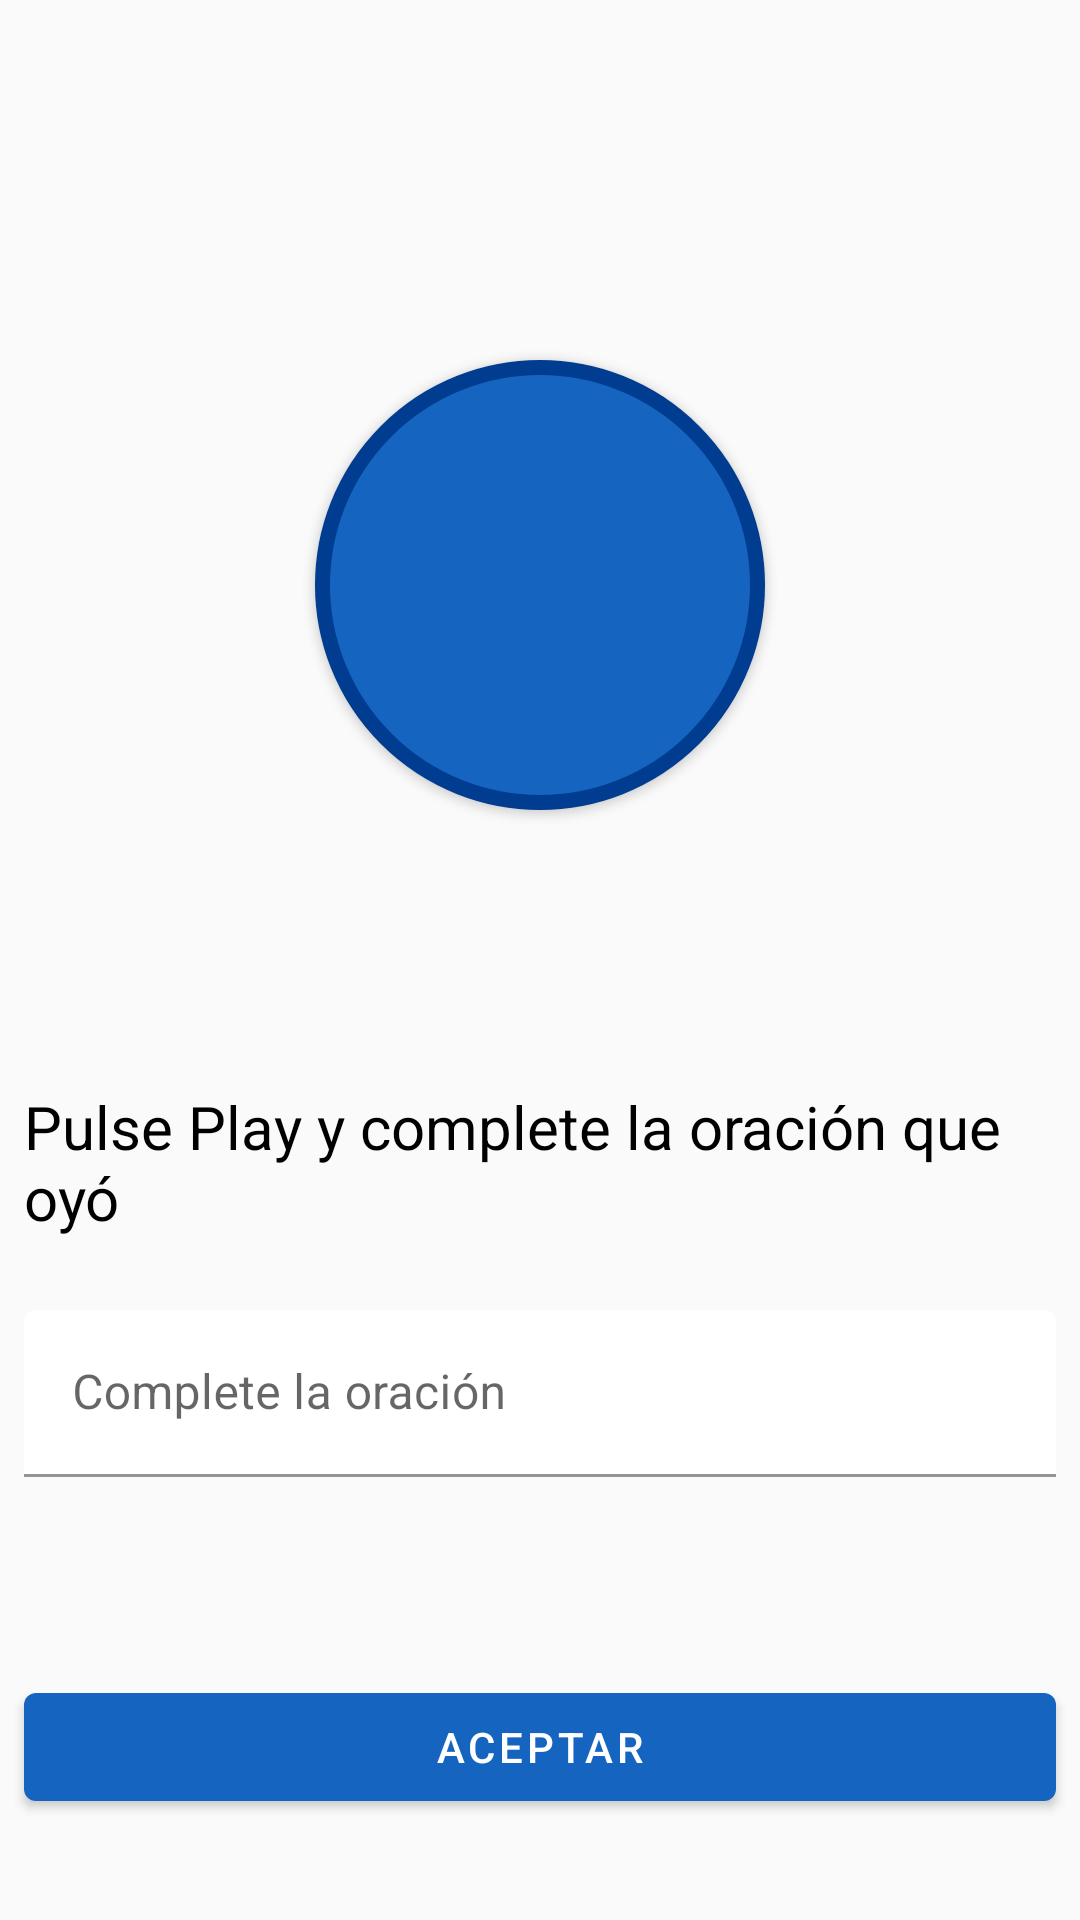

Android layout source for this screen:
<!-- AndroidManifest.xml: application theme MyTheme.DayNight -->
<!-- res/layout/activity_ejercicio__completar__frase__no__opciones.xml -->
<?xml version="1.0" encoding="utf-8"?>
<androidx.constraintlayout.widget.ConstraintLayout xmlns:android="http://schemas.android.com/apk/res/android"
    xmlns:app="http://schemas.android.com/apk/res-auto"
    xmlns:tools="http://schemas.android.com/tools"
    android:layout_width="match_parent"
    android:layout_height="match_parent"
    tools:context=".logica.EjercicioCompletarOracionSinOpActivity">




    <ImageButton
        android:id="@+id/imageButton"
        android:layout_width="150sp"
        android:layout_height="150sp"
        android:layout_marginTop="120dp"
        android:background="@drawable/boton_circular"
        android:scaleType="fitCenter"
        app:layout_constraintEnd_toEndOf="parent"
        app:layout_constraintStart_toStartOf="parent"
        app:layout_constraintTop_toTopOf="parent"
        android:src="@drawable/icon_play"
        android:elevation="2dp"
        android:stateListAnimator="@null"/>

    <TextView
        android:id="@+id/textView"
        android:layout_width="0dp"
        android:layout_height="wrap_content"
        android:layout_marginStart="8dp"
        android:layout_marginTop="92dp"
        android:layout_marginEnd="8dp"
        android:text="Pulse Play y complete la oración que oyó"
        android:textSize="20dp"
        app:layout_constraintEnd_toEndOf="parent"
        app:layout_constraintStart_toStartOf="parent"
        app:layout_constraintTop_toBottomOf="@+id/imageButton" />

    <com.google.android.material.button.MaterialButton
        android:id="@+id/aceptar"
        android:layout_width="match_parent"
        android:layout_height="wrap_content"
        android:layout_marginStart="8dp"
        android:layout_marginTop="40dp"
        android:layout_marginEnd="8dp"
        android:layout_marginBottom="8dp"
        android:text="Aceptar"
        app:layout_constraintBottom_toBottomOf="parent"
        app:layout_constraintEnd_toEndOf="parent"
        app:layout_constraintStart_toStartOf="parent"
        app:layout_constraintTop_toBottomOf="@+id/til_nombre" />

    <com.google.android.material.textfield.TextInputLayout
        android:layout_marginStart="8dp"
        android:layout_marginEnd="8dp"
        android:id="@+id/til_nombre"
        android:layout_width="0dp"
        app:boxBackgroundColor="@color/colorWhite"
        style="@style/Widget.MaterialComponents.TextInputLayout.FilledBox"
        android:layout_height="wrap_content"
        android:layout_marginTop="24dp"
        app:layout_constraintEnd_toEndOf="parent"
        app:layout_constraintStart_toStartOf="parent"
        app:layout_constraintTop_toBottomOf="@+id/textView">

        <EditText
            android:id="@+id/campo_nombre"
            android:layout_width="match_parent"
            android:layout_height="wrap_content"
            android:ems="10"
            android:hint="Complete la oración"
            android:inputType="textCapSentences"
            android:singleLine="true" />
    </com.google.android.material.textfield.TextInputLayout>



</androidx.constraintlayout.widget.ConstraintLayout>
<!-- resources referenced by this layout -->
<resources>
  <color name="colorWhite">#ffffff</color>
  <!-- drawable boton_circular (drawable) -->
  <?xml version="1.0" encoding="utf-8"?>
  <selector xmlns:android="http://schemas.android.com/apk/res/android">
      <item>
          <shape android:shape="oval">
              <stroke android:color="@color/color_primary_variant" android:width="5dp" />
              <solid android:color="@color/color_primary"/>
              <size android:width="150dp" android:height="150dp"/>
          </shape>
      </item>
  </selector>
  <style name="MyTheme.DayNight" parent="Base.MyTheme" />
  <color name="color_primary_variant">#003c8f</color>
  <color name="color_primary">#1565c0</color>
  <style name="Base.MyTheme" parent="Base.MaterialThemeBuilder">
          <item name="colorPrimary">@color/color_primary</item>
          <item name="colorPrimaryVariant">@color/color_primary_variant</item>
          <item name="colorSecondary">@color/color_secondary</item>
          <item name="colorSecondaryVariant">@color/color_secondary_variant</item>
          <item name="android:colorBackground">@color/color_background</item>
          <item name="colorSurface">@color/color_surface</item>
          <item name="colorError">@color/color_error</item>
  
          <item name="colorOnPrimary">@color/color_on_primary</item>
          <item name="colorOnSecondary">@color/color_on_secondary</item>
          <item name="colorOnBackground">@color/color_on_background</item>
          <item name="colorOnSurface">@color/color_on_surface</item>
          <item name="colorOnError">@color/color_on_error</item>
          <item name="android:textColor">@color/color_on_surface</item>
      </style>
  <style name="Base.MaterialThemeBuilder" parent="Theme.MaterialComponents.DayNight.NoActionBar">
          <item name="android:statusBarColor">@color/color_primary_variant</item>
      </style>
  <color name="color_secondary">#424242</color>
  <color name="color_secondary_variant">#1b1b1b</color>
  <color name="color_background">#fafafa</color>
  <color name="color_surface">#ffffff</color>
  <color name="color_error">#d50000</color>
  <color name="color_on_primary">#ffffff</color>
  <color name="color_on_secondary">#ffffff</color>
  <color name="color_on_background">#000</color>
  <color name="color_on_surface">#000</color>
  <color name="color_on_error">#fff</color>
</resources>
